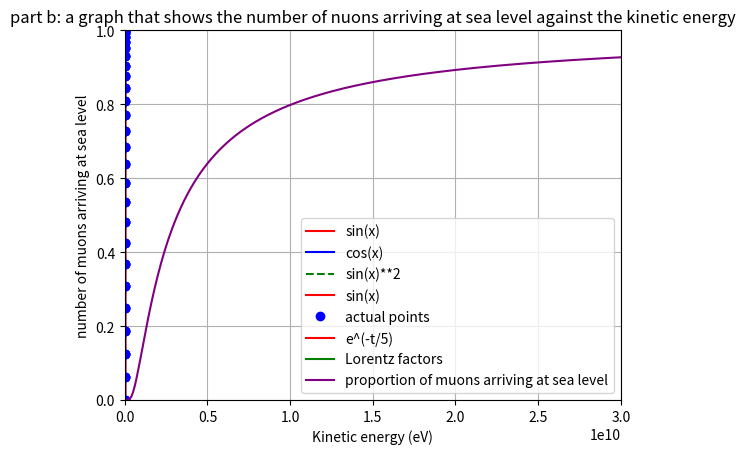

Here is the Python script that generated this plot:
# import standard python libraries for plotting and calculations

import matplotlib.pyplot as plt

import numpy as np
mylist = []          # creates an empty list



a = 1 

while a < 11:        # as for the for loop all commands of the while loop are indented

    mylist.append(a) # the .append attaches 'a' to the end of mylist, so if i started with 

                     #'mylist=[d,c,b]', it'll now be'mylist = [d,c,b,a]'. We could easily 

                     # do the same thing with 'for a in range(1,11)' instead of 'while'.   

    a = a + 1



print(mylist)        # this command is not part of the while loop so is only executed after the loops finishes
print(mylist[0])  # prints the first element of mylist.
mylist = []



mylist = list(range(2,22,2)) # range(a,b,s) gives all whole numbers 'a + s*n < b' for n=0,1,2...



print(mylist)
mylist = []



mylist = [3*a for a in range(1,11)] # This is called a 'list comprehension', kind of like a for-loop + list creator in one



print(mylist)
mylist = np.zeros(10)

print(mylist)
mylist = np.ones(5)

print(mylist)
myarray = np.array(range(20))  # creates an array with 200 elements from 0 to 199

myarray1 = myarray/20*4*np.pi   # changes the range to go from 0 to 4pi

myarray2 = np.sin(myarray)      # stores the results of sin(x) in myarray2

print(myarray1)
x = np.arange(0,10,0.1)

print(x)
x = np.linspace(0,10,100)

print(x)
myarray = np.array(range(200))   # creates an array with 200 elements from 0 to 199

myarray = myarray/200 *4*np.pi   # changes the range to go from 0 to 4pi

myarray2 = np.sin(myarray)       # creates a new array with the sine values 

plt.plot(myarray,myarray2,color='red') # plotting each of the x values against each of the y values, and 

                                       # adjusting the colour of the line

    

plt.xlabel('My x axis label')    # This labels the x axis

plt.ylabel('My y axis label')

plt.title('My graph\'s title')   # Title for the graph

plt.grid(True)                   # This enables that the grid is displayed

plt.show()
myarray3 = np.cos(myarray)



plt.plot(myarray,myarray2,color='red',label='sin(x)') 

plt.plot(myarray,myarray3,color='blue',label='cos(x)')

plt.plot(myarray,np.sin(myarray)**2,linestyle='dashed',color='green',label='sin(x)**2')

plt.legend()

plt.show()
plt.plot(myarray,myarray2,color='red',label='sin(x)') 

plt.plot(myarray,myarray2,'o',color='blue',label='actual points') # display the data points

plt.axis([0,2,-1.05,1.05])  # change the axis to only show part of the graph.

plt.legend()

plt.show()
# Write your code here to create arrays and make the plot. 



# my code that makes two arrays and plot the function exp(-t/5) between t=0 and t=20.



time = np.linspace(0,20,1000)

y = np.exp(-time/5)

plt.plot(time,y,color='red',label='e^(-t/5)')

plt.xlabel('Time') # this is a part of the code that titles the x axis as time

plt.ylabel('e^(-t/5)') # this is a part of the code that titles the y axis as e^(-t/5)

plt.title('Graph that shows e^(-t/5) over time') # this is the title of the graph.

plt.legend()

plt.show()





# Distance travelled by non-relativistic muons 

# Calculate the distance and comment on your result here. 



T_0 = 2.197*10**(-6)  #here T_0 is 2.197 microseconds. 

c = 3*10**8 # c is considered to be 3*10^8 m/s as this is the speed of light. 

v = 0.98*c



# Calculation



x = v*T_0   # Insert your code here.



# Print your comment here.



print('The muon travels', x , 'metres.')

print('')

print('Our comment on the implication of this result: On the basis of Newtonian motion, there is no acceleration and the time span that the muon travels for is T_0. This is due to the fact that the muon travels at a speed that is 98% the speed of light. Therefore, the equation s = ut + 0.5at^2 enables us to obtain an answer for the distance that the muon travels. In the equation s = ut + at^2, u is considered the intial speed, a is consided the acceleration and t is considered the time. ')

# Calculate the number of muons reaching sea level on Earth and print your comment here.



# (a)



T_0 = 2.197*10**(-6) #here T_0 is 2.197 microseconds.

c = 3*10**8 # c is considered to be the speed of light and the speed of light is 3*10^8 m/s.

v = 0.98*c # v is considered to be the speed of the muons and this is considered to be 98% the speed of light hence 0.98*c. 

intial_muons = (5.1*(10**20))/60 # the intial_muons is an approximation of the number of muons created in the atmosphere per second.  

distance_travelled = 15*(10**3) # To arrive at sea level, muons travelled 15 km which is 15*10^3 meters. 

time_taken = distance_travelled/v # This equation for the time taken for the muons to travel to sea level assuming that there is 0 acceleration. 

muon_num_sl = intial_muons*np.exp(-time_taken/T_0) # muon_num_sl = the number of muons that arrived at sea level. Using the equation N=N0e^(-t/T0), we can calculate the number of muons that arrive at sea level per second. 

print('part a: per minute, approximately',round(muon_num_sl*60),'muons are assumed to attain sea level')



# (b)

E_surfacearea = 5.1*(10**14) # Here E_surfacearea is the earth's surface area. The earth's total surface area is approximately 5.1*10^14.

workedout_flux_result = (muon_num_sl*60)/E_surfacearea #the workedout_flux_result is the amount of calculated flux of the muons heading towards sea level per min. 

print('part b:', workedout_flux_result , 'is the flux calculated per minute per square meter. This is comparitively lower than the specified value of the flux  10^4 per minute per square meter. This is due to the fact that our presnt calculation accounts for non relativistic muons rather than relativistic muons.')





                                                                                
# part (a) and (b): Calculate 'velocity' and 'gamma' arrays here. 



c = 3*10**8           # speed of light.

velocity = np.arange(0, c, 600000)     # Insert your code here.

gamma = 1/((1-((velocity**2)/(c**2)))**0.5)       # Insert your code here.





# part (c) Plot the relationship between velocity and the Lorentz factor.



# You can set the ranges you want to plot with the following two commands:

plt.xlim(0,c) #The causes tha range of velocity values displayed in the plot to be shown.

plt.ylim(0,10) #the causes the range of gamma values displayed in the plot to be shown. 



plt.plot(velocity,gamma,color='green',label='Lorentz factors')

plt.xlabel('Velocity') #this part of the code causes the x axis to be titled as velocity.

plt.ylabel('Lorentz factors') #This part of the code causes the y axis to be titled as Lorentz factors.

plt.title('A graph that displays Lorentz factor against velocity') #this is the title of the graph.

plt.legend()

plt.show()



# part (d) Print the gamma value associated with v = 0.98c.



print('0.98c as the Lorentz factor is', 1/((1-(((0.98*c)**2)/(c**2)))**0.5),'.')



# Calculate the number of muons here and print your result. 



T_0 = 2.197*10**(-6) #here T_0 is 2.197 microseconds.

c = 3*10**8 # c is considered to be the speed of light and the speed of light is 3*10^8 m/s.

v = 0.98 * c # v is considered to be the speed of the muons and this is considered to be 98% the speed of light hence 0.98*c. 

gamma = 1/((1-((v**2)/(c**2)))**0.5)

intial_muons = (5.1*(10**20))/60 # the intial_muons is an approximation of the number of muons created in the atmosphere per second.

distance_travelled = 15*(10**3) # To arrive at sea level, muons travelled 15 km which is 15*10^3 meters.

time_taken = distance_travelled/v # This equation for the time taken for the muons to travel to sea level assuming that there is 0 acceleration.

tau = time_taken/gamma #This code is based on the equation t = tau * gamma

muon_num_sl = intial_muons*np.exp(-tau/T_0) #muon_num_sl = the number of muons that arrived at sea level. Using the equation N=N0e^(-tau/T0), we can calculate the number of muons that arrive at sea level per second.

E_surfacearea = 5.1*(10**14) #Here E_surfacearea is the earth's surface area. The earth's total surface area is approximately 5.1*10^14.

print('The impact of time dialtion can be inspected through the view point of a on looker at sea. from the on looker at seas viewpoint we can see the number of muons appearing at sea level is 5.018541894617659e+19 per minute. In other words this is a flux of 98402.7822470509 per square meter per minute')

















# Calculate the number of muons here, print the calculated result and the short discussion. 

T_0 = 2.197*10**(-6) #here T_0 is 2.197 microseconds.

c = 3*10**8 # c is considered to be the speed of light and the speed of light is 3*10^8 m/s.

v = 0.98 * c # v is considered to be the speed of the muons and this is considered to be 98% the speed of light hence 0.98*c. 

gamma = 1/((1-((v**2)/(c**2)))**0.5)

intial_muons = (5.1*(10**20))/60 # the intial_muons is an approximation of the number of muons created in the atmosphere per second.

distance_travelled_intial = 15*(10**3) # To arrive at sea level, muons travelled 15 km which is 15*10^3 meters.

distance_travelled = distance_travelled_intial/gamma # This equation calculates the contracted length.  

time_taken = distance_travelled/v # This equation for the time taken for the muons to travel to sea level assuming that there is 0 acceleration.

muon_num_sl = intial_muons*np.exp(-time_taken/T_0) # muon_num_sl = the number of muons that arrived at sea level. Using the equation N=N0e^(-t/T0), we can calculate the number of muons that arrive at sea level per second.

print('part a: when we are too think about the impact of the length contraction from the view point of the muon, 5.018541894617659e+19 number of muons arrive at sea level per minute. In other words this is a flux of 98402.7822470509. per meter square per minute.')

print('part b: We can cpmprehend from the answer we obtain from the view point of the muon when considering the length contraction that we obtain the same result as we we calculate from the viewpoint of the observer at sea level when we are taking into account the time dilation. We see that in terms of space time, since the space time aspect sustained, we see that the length contraction (space) produces the same impact as the time dilation (time). However, in comparison to the classical case, We are able to see that we obtain different result mainly due to the fact that the other two cases consider relativity. Hence we obtain much larger results for the classical case')









# Insert your calculation, plot, comment here. [25 points]



# 1.



rest_energy = 0.1*10**9 #rest energy = rest mass

ke = 2*10**9 #2 GeV's kinetic energy.

gamma = (ke/rest_energy)+1 #here the Lorentz fact is deemed as gamma.

print('part a', gamma, 'is the time dilation factor, the Lorentz factor')



# 2.

T_0 = 2.197*10**(-6) #here T_0 is 2.197 microseconds.

intial_muons = (5.1*(10**20))/60 # the intial_muons is an approximation of the number of muons created in the atmosphere per second.

c = 3*10**8 #the is the speed of light. 

possible_energies = np.linspace(1*10**8,30*10**9,300) # this takes a range of energies for investigation.

possible_factors = (possible_energies/rest_energy)+1 # Obtaining Lorentz factor given each energy value.

speed = ((1-((1/possible_factors)**2))*(c**2))**0.5 # An equation to obtain the reult for the speed of the Lorentz factor. 

distance_travelled = 15*(10**3) #15 km which is 15*10^3 meters.

time = distance_travelled/speed #using equation s = ut +0.5at^2 to find time where a = 0.

true_time = time/possible_factors #using equation lorentz factor *true_time = time.

muon_num_sl = intial_muons*np.exp(-true_time/T_0) # muon_num_sl = the number of muons that arrived at sea level. Using the equation N=N0e^(-true_time/T0), we can calculate the number of muons that arrive at sea level per second.



plt.plot(possible_energies,muon_num_sl/intial_muons,color='purple',label='proportion of muons arriving at sea level')

plt.xlabel('Kinetic energy (eV)') #this code gives a title for the x axis.

plt.ylabel('number of muons arriving at sea level') #This code gives a title for the y axis.

plt.title('part b: a graph that shows the number of nuons arriving at sea level against the kinetic energy') #title for the graph.

plt.legend()

plt.xlim(0,30*10**9)

plt.ylim(0,1)

plt.show



# 3.

time_for_point9N = -T_0*np.log(0.9) # This is a code that finds the true time.

speed_for_point9N = distance_travelled/time_for_point9N # This is a code that helps to calculate the speed. 

factor = 1/((1-(1/speed_for_point9N/(c**2)))**0.5) #this is for calculating the lorentz factor.

total_energy = 0.5*speed_for_point9N**2 *(rest_energy/c**2) + rest_energy

print('part c: in order for 90% of the muons to appear at sea, the minimum amount of energy that is required is 2332989262352.41 eV (the result has been worked out). Through the graph we are able to see that the total kinectic energy = kinetic energy + rest mass. This total kinectic energy is 20.1 Gev and this is close to the result that has been worked out.')


